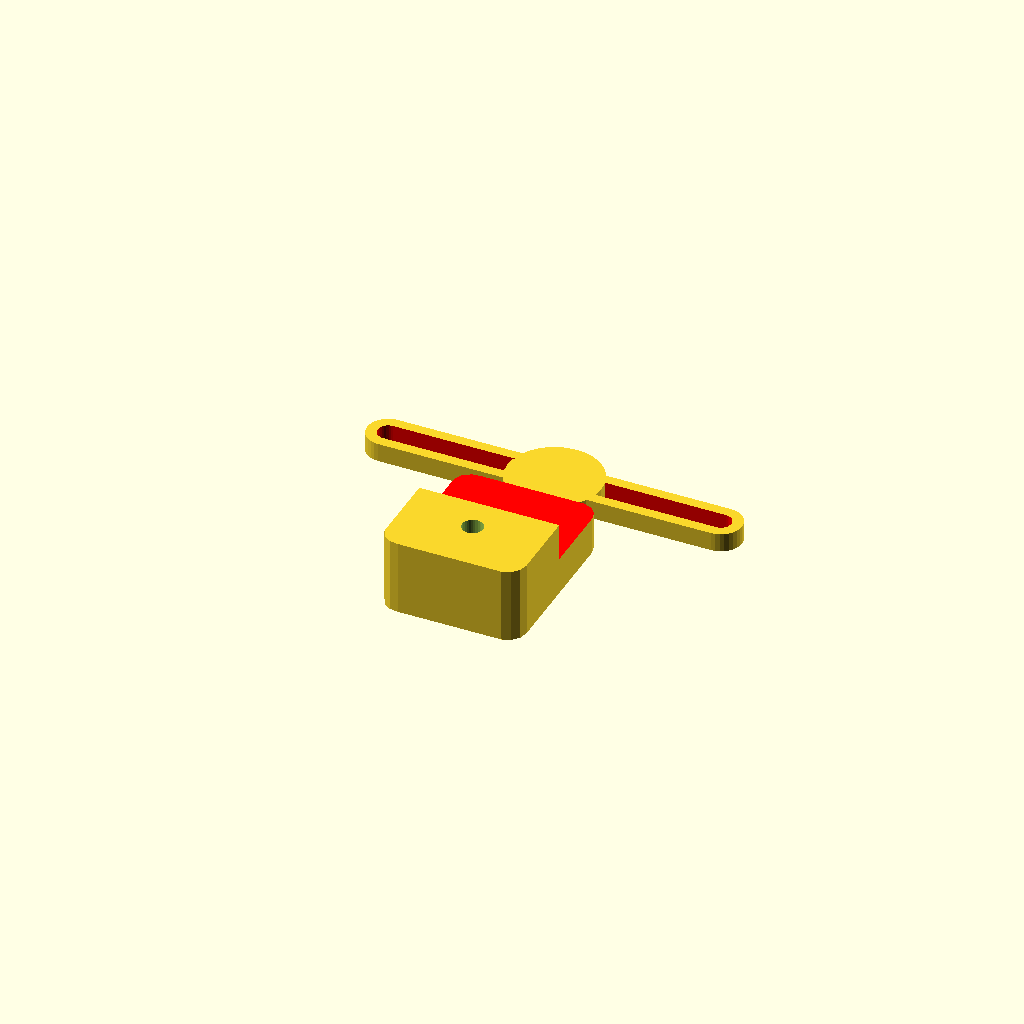
Cell 1: rendered with the file's own defaults.
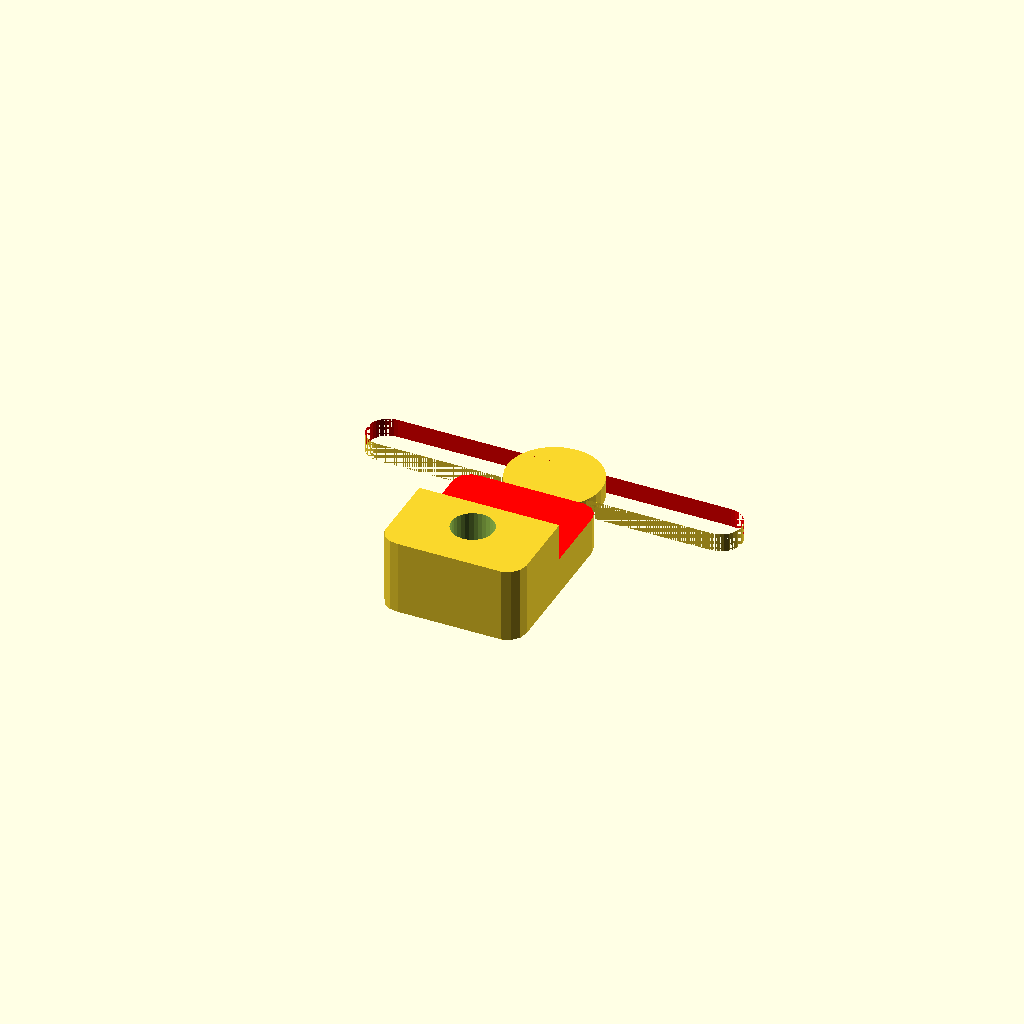
Cell 2: d_screw_m4 = 9 (everything else at default).
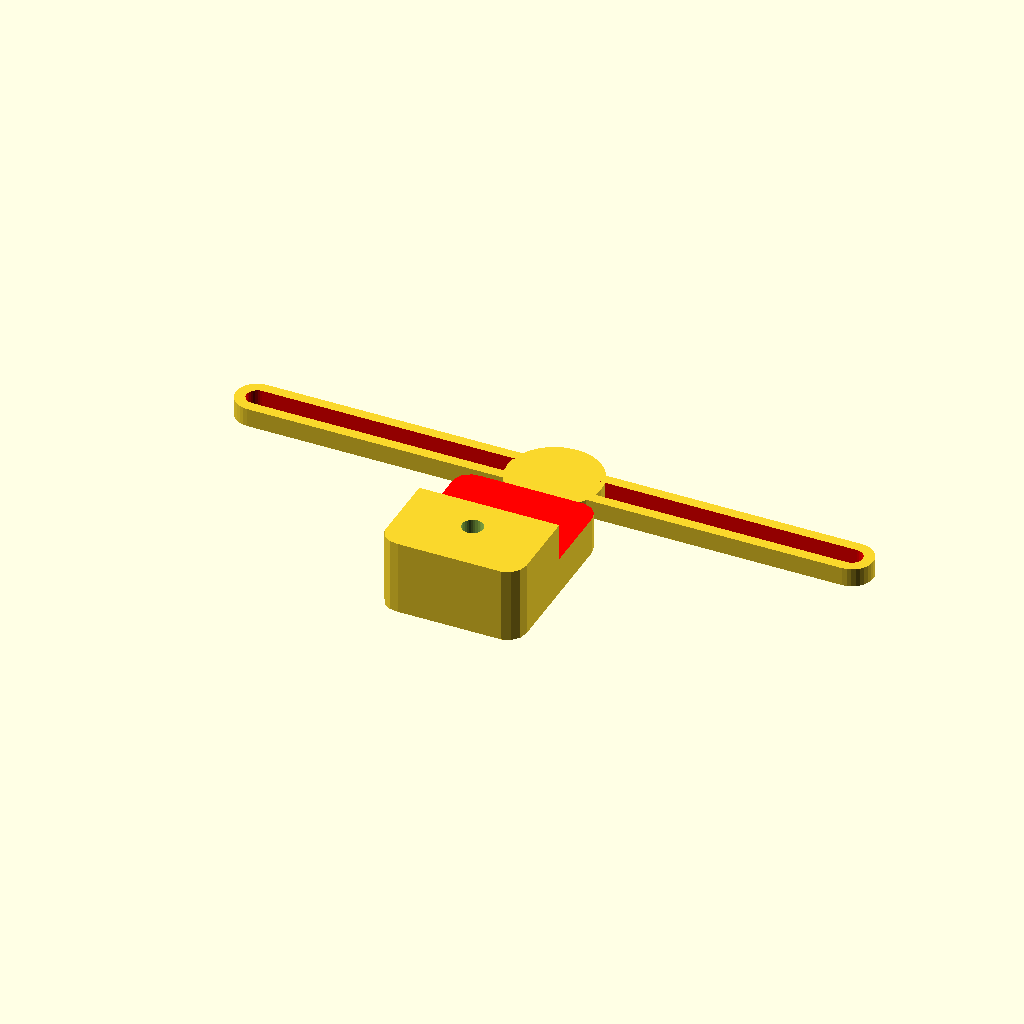
Cell 3 — width_phone set to 112, the other parameters unchanged.
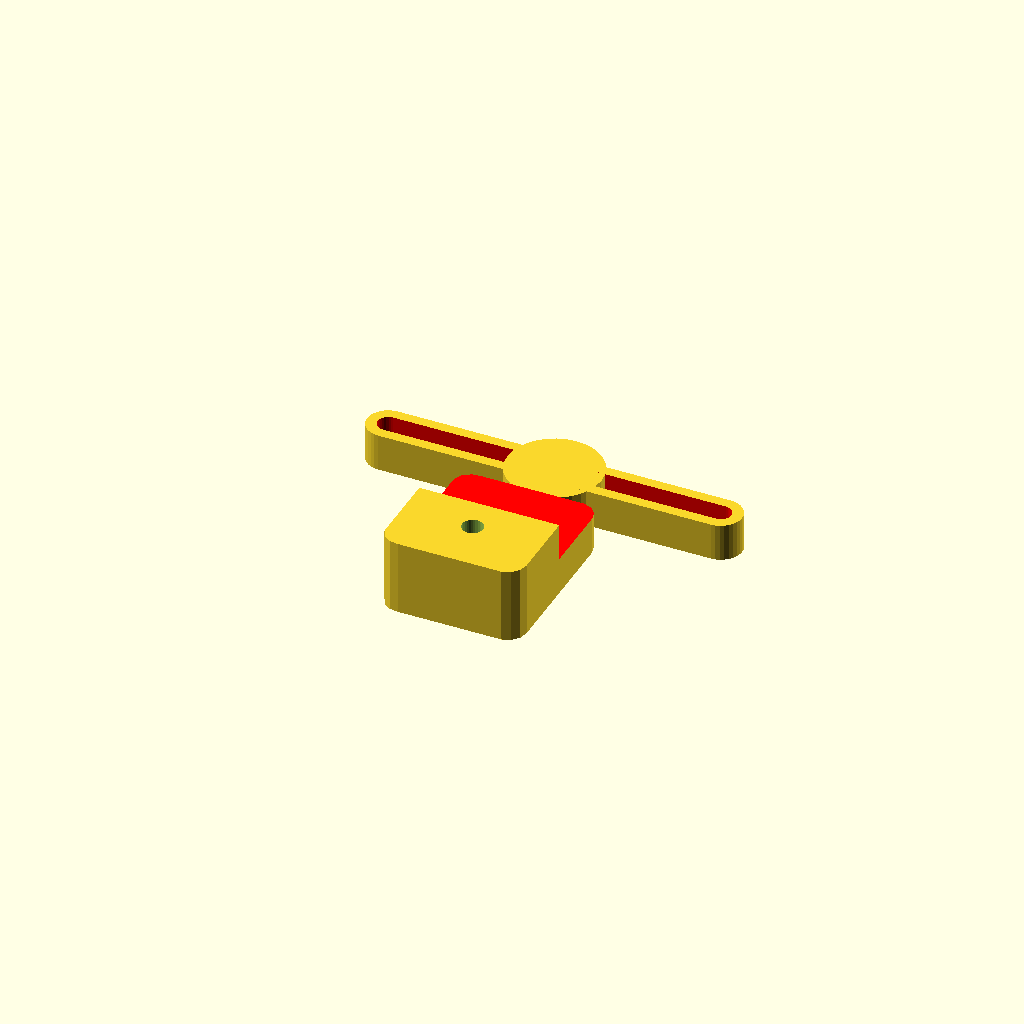
Cell 4: thikness_holder = 8 (everything else at default).
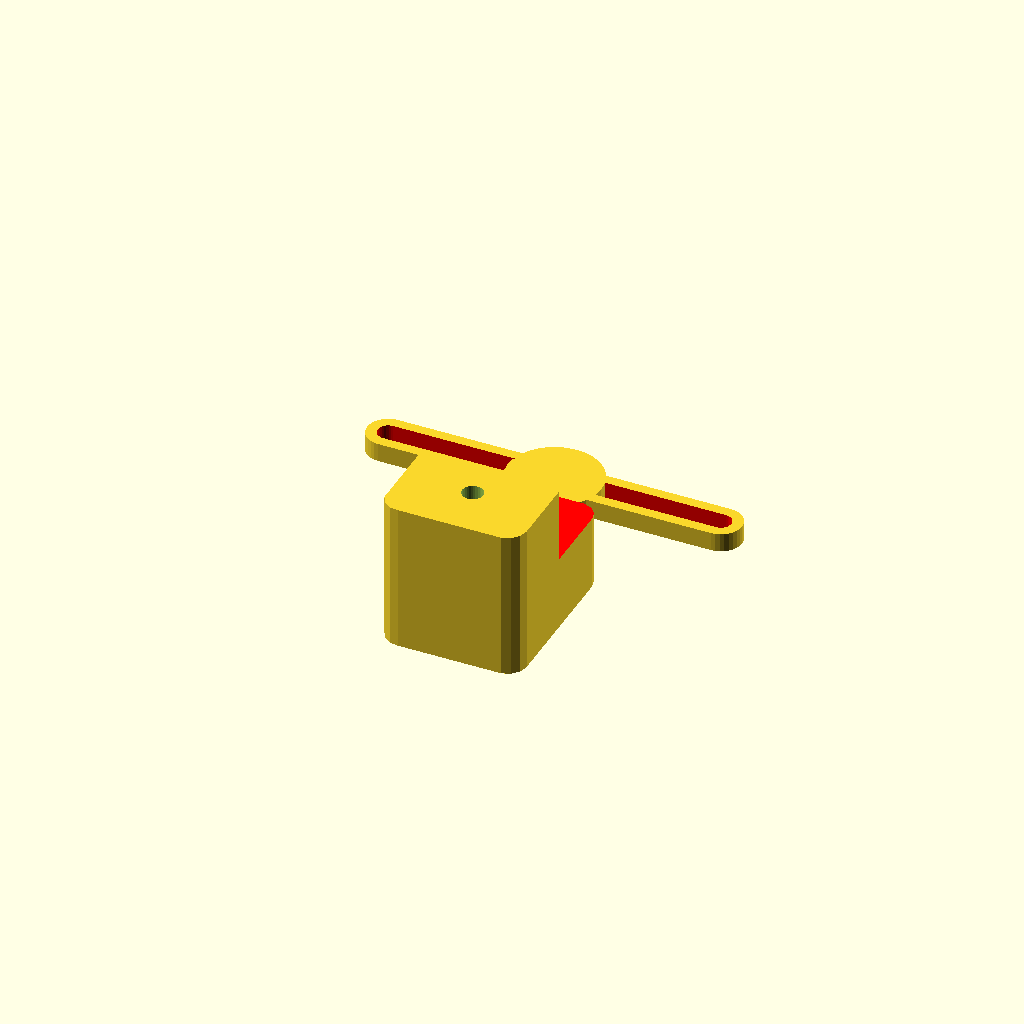
Cell 5: thikness_phone = 16 (everything else at default).
All cells are drawn from one camera (rotation 55°, 0°, 25°, orthographic, colour scheme Cornfield), so only the parameter changes between them.
OpenSCAD source file holder.scad:
len_phone = 145;
d_screw_m4 = 4.5;
width_phone = 56;
thikness_holder = 4;
thikness_phone = 8;
append = 15;
corner_round = 8;
w_grip = 30;

//holder_set();
//vertical_block(len_phone);
test_print_holder();

module test_print_holder() {
    translate([0,-20, 6])
    grip();
    horizontal_block(len_block=width_phone, offset_vertical=10);
}

module grip() {
    difference() {
        grip_base();
        
        color("red")
        translate([0, w_grip/2, thikness_phone])
        cube([w_grip+1, w_grip, 2*thikness_phone], center=true);
        
        translate([0, -w_grip/4, 0])
        cylinder(d=d_screw_m4, 3*thikness_phone, center=true, $fn=32);
    }
}


module grip_base() {
    hull() {
        translate([w_grip/2-corner_round/2, -w_grip/2, 0])
        cylinder(d=corner_round, 2*thikness_phone, center=true);
        
        translate([-w_grip/2+corner_round/2, -w_grip/2, 0])
        cylinder(d=corner_round, 2*thikness_phone, center=true);
        
        translate([w_grip/2-corner_round/2, w_grip/2, 0])
        cylinder(d=corner_round, 2*thikness_phone, center=true);
        
        translate([-w_grip/2+corner_round/2, w_grip/2, 0])
        cylinder(d=corner_round, 2*thikness_phone, center=true);
    }
}


module horizontal_block(len_block, offset_vertical) {
    len_block = len_block + append;
    
    translate([0, offset_vertical, 0])
    cylinder(d=20, h=thikness_holder, center=true, $fn=32);
    
    difference() {
        hull() {
            translate([len_block/2, offset_vertical, 0])
            cylinder(d=9, h=thikness_holder, center=true, $fn=32);
            
            translate([-len_block/2, offset_vertical, 0])
            cylinder(d=9, h=thikness_holder, center=true, $fn=32);
        }
        color("red")
        hull() {
            translate([len_block/2, offset_vertical, 0])
            cylinder(d=d_screw_m4, h=thikness_holder+2, center=true, $fn=32);
            
            translate([-len_block/2, offset_vertical, 0])
            cylinder(d=d_screw_m4, h=thikness_holder+2, center=true, $fn=32);
        }
    }
}


module vertical_block(len_block) {
    len_block = len_block + append;
    
        difference() {
            hull() {
                //translate([0, -len_phone/2, 0])
                translate([0, -len_block/2, 0])
                cylinder(d=9, h=thikness_holder, center=true, $fn=32);
                
                //translate([0, -len_phone/2, 0])
                translate([0, len_block/2, 0])
                cylinder(d=9, h=thikness_holder, center=true, $fn=32);
            }
            color("red")
            hull() {
                //translate([0, -len_phone/2, 0])
                translate([0, -len_block/2, 0])
                cylinder(d=d_screw_m4, h=thikness_holder+2, center=true, $fn=32);
                
                //translate([0, -len_phone/2, 0])
                translate([0, len_block/2, 0])
                cylinder(d=d_screw_m4, h=thikness_holder+2, center=true, $fn=32);
        }
    }
}

module holder_set() {
    horizontal_block(len_block=width_phone, offset_vertical=10);
    vertical_block(len_block=len_phone);
    
    translate([0, -len_phone/2, thikness_phone+thikness_holder/2+1])
    rotate([0, 180, 0])
    grip();
    
    translate([0, len_phone/2, thikness_phone+thikness_holder/2])
    rotate([0, 180, 180])
    grip();
    
    translate([width_phone/2, 10, thikness_phone+thikness_holder/2])
    rotate([0, 180, 90])
    grip();
    
    translate([-width_phone/2, 10, thikness_phone+thikness_holder/2])
    rotate([0, 180, -90])
    grip();
}
Customizer parameters (derived from the source; name, type, default, range or options):
len_phone: number, default 145
d_screw_m4: number, default 4.5
width_phone: number, default 56
thikness_holder: number, default 4
thikness_phone: number, default 8
append: number, default 15
corner_round: number, default 8
w_grip: number, default 30
